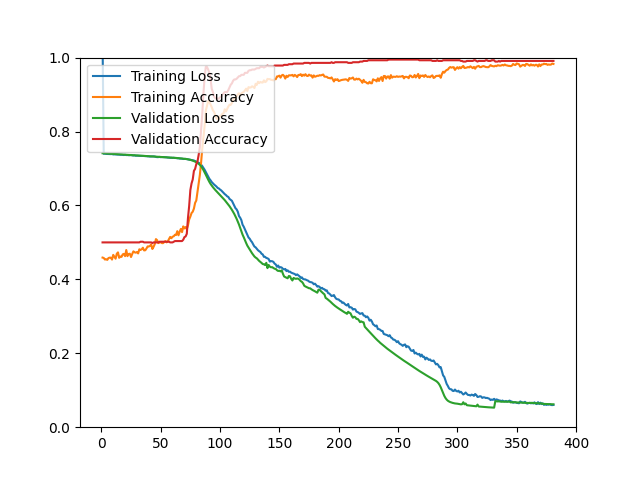

Values plotted in this chart, from the file beside it:
epoch, loss, acc, val_loss, val_acc
1, 1.046, 0.4589, 0.7412, 0.5000
2, 0.7397, 0.4579, 0.7410, 0.5000
3, 0.7401, 0.4537, 0.7409, 0.5000
4, 0.7394, 0.4543, 0.7407, 0.5000
5, 0.7392, 0.4527, 0.7405, 0.5000
6, 0.7389, 0.4577, 0.7403, 0.5000
7, 0.7389, 0.4587, 0.7401, 0.5000
8, 0.7389, 0.4587, 0.7399, 0.5000
9, 0.7391, 0.4535, 0.7396, 0.5000
10, 0.7380, 0.4662, 0.7394, 0.5000
11, 0.7383, 0.4608, 0.7392, 0.5000
12, 0.7380, 0.4559, 0.7390, 0.5000
13, 0.7379, 0.4692, 0.7388, 0.5000
14, 0.7375, 0.4730, 0.7386, 0.5000
15, 0.7375, 0.4583, 0.7384, 0.5000
16, 0.7370, 0.4618, 0.7382, 0.5000
17, 0.7371, 0.4608, 0.7380, 0.5000
18, 0.7367, 0.4676, 0.7378, 0.5000
19, 0.7364, 0.4690, 0.7376, 0.5000
20, 0.7370, 0.4628, 0.7374, 0.5000
21, 0.7363, 0.4794, 0.7372, 0.5000
22, 0.7364, 0.4628, 0.7370, 0.5000
23, 0.7359, 0.4686, 0.7368, 0.5000
24, 0.7359, 0.4694, 0.7366, 0.5000
25, 0.7366, 0.4605, 0.7364, 0.5000
26, 0.7355, 0.4686, 0.7362, 0.5000
27, 0.7351, 0.4758, 0.7360, 0.5000
28, 0.7356, 0.4732, 0.7358, 0.5000
29, 0.7344, 0.4722, 0.7356, 0.5000
30, 0.7347, 0.4740, 0.7354, 0.5000
31, 0.7344, 0.4702, 0.7352, 0.5000
32, 0.7341, 0.4814, 0.7350, 0.5000
33, 0.7341, 0.4796, 0.7348, 0.5018
34, 0.7341, 0.4814, 0.7347, 0.5018
35, 0.7341, 0.4856, 0.7345, 0.5018
36, 0.7338, 0.4784, 0.7343, 0.5000
37, 0.7334, 0.4786, 0.7341, 0.5000
38, 0.7334, 0.4834, 0.7339, 0.5000
39, 0.7329, 0.4891, 0.7337, 0.5000
40, 0.7329, 0.4891, 0.7336, 0.5000
41, 0.7323, 0.4905, 0.7334, 0.5000
42, 0.7325, 0.4943, 0.7332, 0.5000
43, 0.7325, 0.4822, 0.7330, 0.4982
44, 0.7327, 0.4881, 0.7328, 0.5000
45, 0.7323, 0.4953, 0.7326, 0.5000
46, 0.7313, 0.5089, 0.7324, 0.5000
47, 0.7307, 0.5059, 0.7323, 0.5000
48, 0.7308, 0.4981, 0.7321, 0.5000
49, 0.7313, 0.4993, 0.7319, 0.5018
50, 0.7306, 0.5007, 0.7317, 0.5018
51, 0.7309, 0.4981, 0.7315, 0.5018
52, 0.7307, 0.4979, 0.7313, 0.5018
53, 0.7308, 0.5011, 0.7310, 0.5018
54, 0.7300, 0.5035, 0.7308, 0.5018
55, 0.7302, 0.5001, 0.7306, 0.5018
56, 0.7295, 0.5027, 0.7304, 0.5018
57, 0.7294, 0.5091, 0.7301, 0.5018
58, 0.7288, 0.5148, 0.7299, 0.5000
59, 0.7290, 0.5113, 0.7296, 0.5000
60, 0.7286, 0.5154, 0.7294, 0.5000
... 321 more rows
